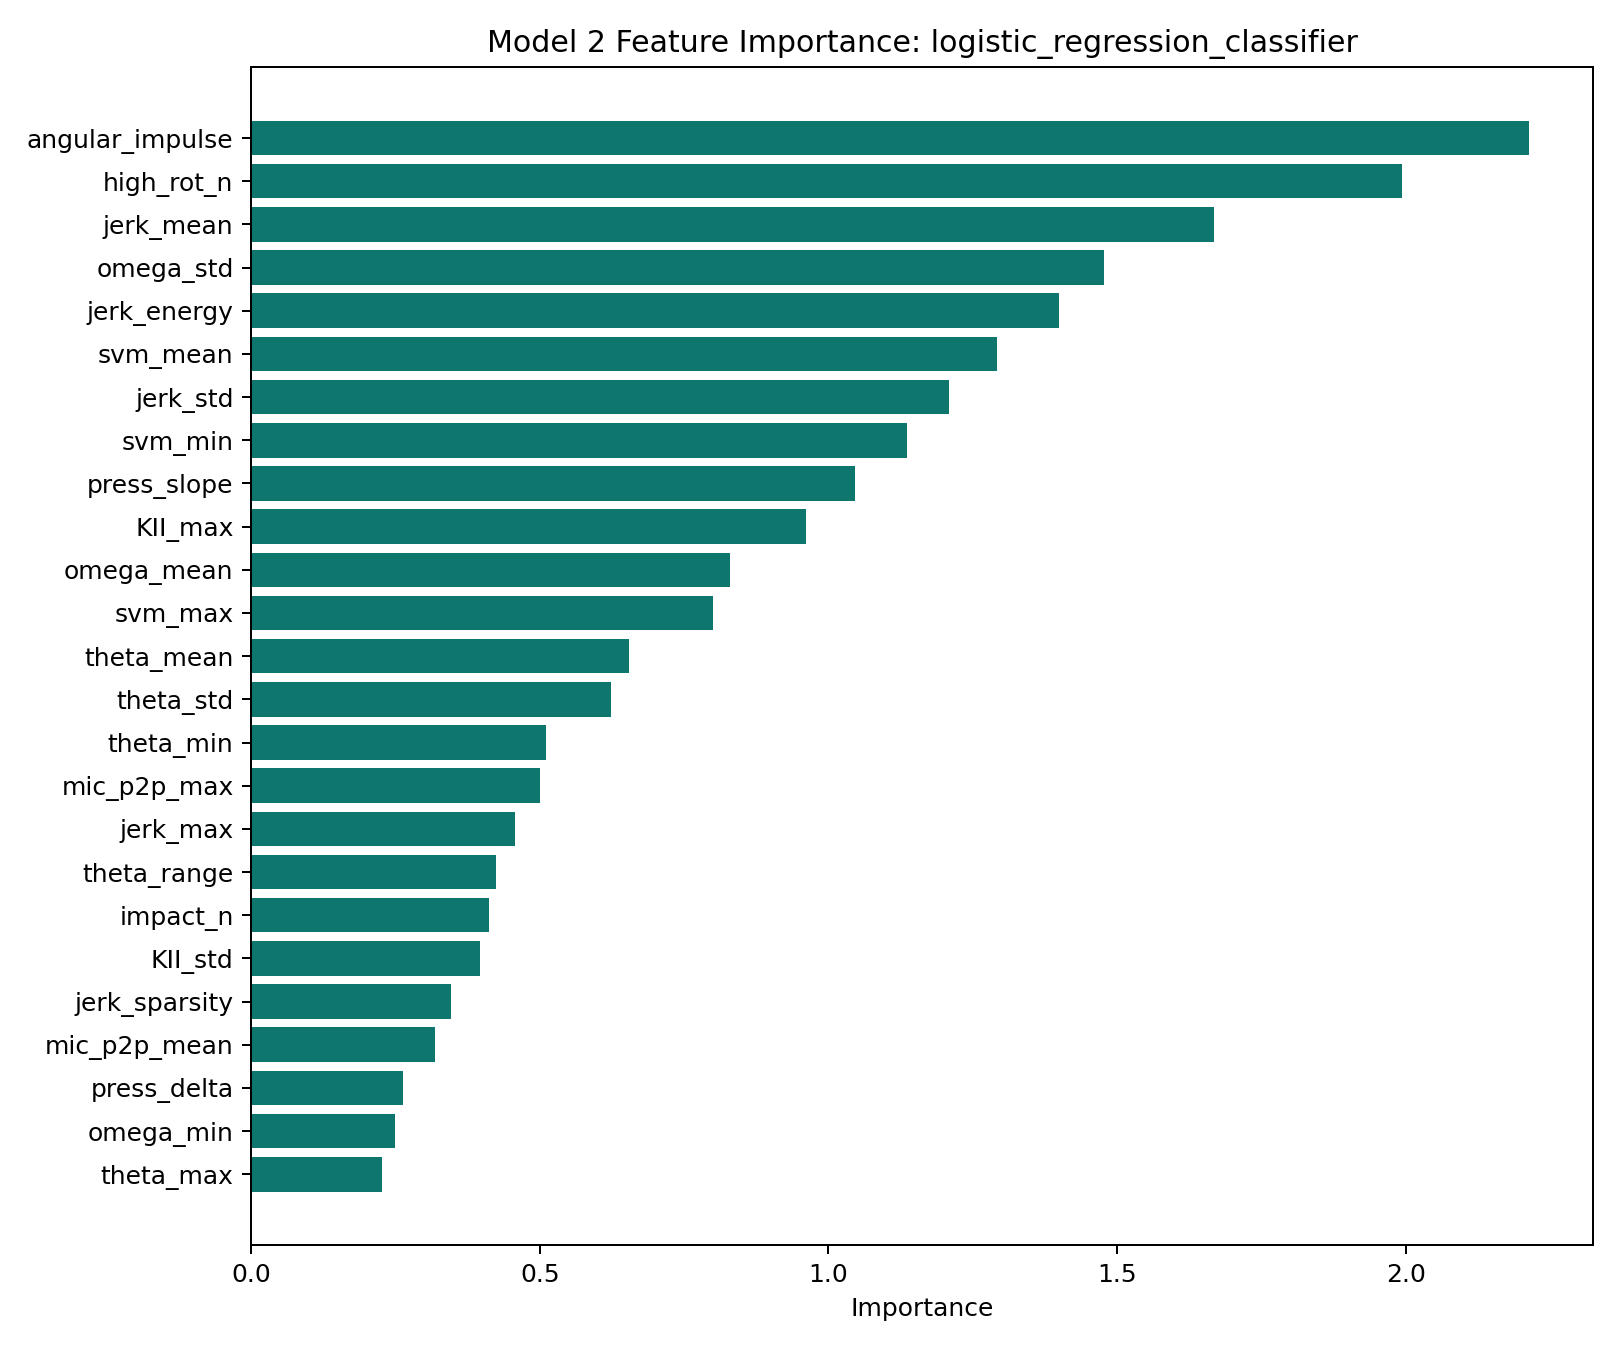

Data behind this chart, as committed beside it:
feature, importance
angular_impulse, 2.214
high_rot_n, 1.994
jerk_mean, 1.668
omega_std, 1.478
jerk_energy, 1.4
svm_mean, 1.292
jerk_std, 1.209
svm_min, 1.136
press_slope, 1.046
KII_max, 0.9619
omega_mean, 0.8296
svm_max, 0.8001
theta_mean, 0.6551
theta_std, 0.6236
theta_min, 0.5107
mic_p2p_max, 0.5001
jerk_max, 0.4572
theta_range, 0.4236
impact_n, 0.4121
KII_std, 0.3974
jerk_sparsity, 0.3468
mic_p2p_mean, 0.3186
press_delta, 0.2635
omega_min, 0.2492
theta_max, 0.2265
KII_min, 0.1945
svm_dev_mean, 0.1349
KII_mean, 0.1349
svm_std, 0.0876
fcri, 0.05536
omega_max, 0.04555
free_fall_n, 0.04398
GSI, 0.04057
jerk_min, 0.0
hr_mean, 0.0
hr_max, 0.0
hr_delta, 0.0
hr_spike, 0.0
spo2_min, 0.0
spo2_mean, 0.0
rmssd, 0.0
sdnn, 0.0
hr_accel, 0.0
osi, 0.0
css_max, 0.0
css_mean, 0.0
